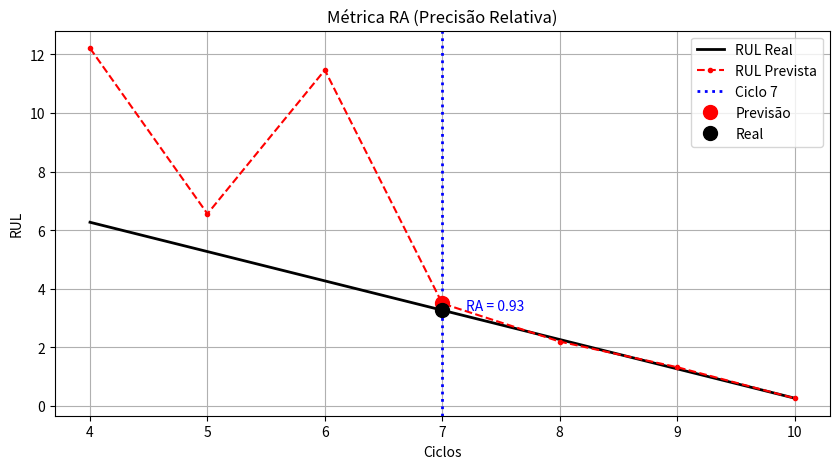

Recreate this plot in Python.
import numpy as np
import matplotlib.pyplot as plt


rul_pred = np.array([np.nan, np.nan, np.nan, np.nan, 12.2072, 6.5588, 11.4634, 3.4997, 2.2000, 1.3270, 0.2674])
ciclos = np.array([0, 1, 2, 3, 4, 5, 6, 7, 8, 9, 10])
fim_vida_real = 10.27
ciclo_inicial = 4
alfa = 0.05
lambda_val = 0.5

idx_validos = np.where(ciclos >= ciclo_inicial)[0]
rul_prev_aval = rul_pred[idx_validos]
ciclos_aval = ciclos[idx_validos]
rul_real_aval = fim_vida_real - ciclos_aval

t_lambda = ciclo_inicial + (fim_vida_real - ciclo_inicial) * lambda_val
idx_lambda = np.argmin(np.abs(ciclos_aval - t_lambda))
ciclo_teste = ciclos_aval[idx_lambda]

erro_no_ponto = np.abs(rul_prev_aval[idx_lambda] - rul_real_aval[idx_lambda])
ra = 1 - (erro_no_ponto / rul_real_aval[idx_lambda])

print("--- Métrica RA ---")
print(f"No ciclo {ciclo_teste}: RA = {ra:.4f}")

plt.figure(figsize=(10, 5))
plt.plot(ciclos_aval, rul_real_aval, 'k-', linewidth=2, label='RUL Real')
plt.plot(ciclos_aval, rul_prev_aval, '.--r', label='RUL Prevista')

plt.axvline(x=ciclo_teste, color='b', linestyle=':', linewidth=2, label=f'Ciclo {ciclo_teste}')
plt.plot(ciclo_teste, rul_prev_aval[idx_lambda], 'ro', markersize=10, label='Previsão')
plt.plot(ciclo_teste, rul_real_aval[idx_lambda], 'ko', markersize=10, label='Real')

plt.text(ciclo_teste+0.2, rul_real_aval[idx_lambda], f'RA = {ra:.2f}', color='blue')

plt.title('Métrica RA (Precisão Relativa)')
plt.xlabel('Ciclos')
plt.ylabel('RUL')
plt.legend()
plt.grid(True)
plt.show()
